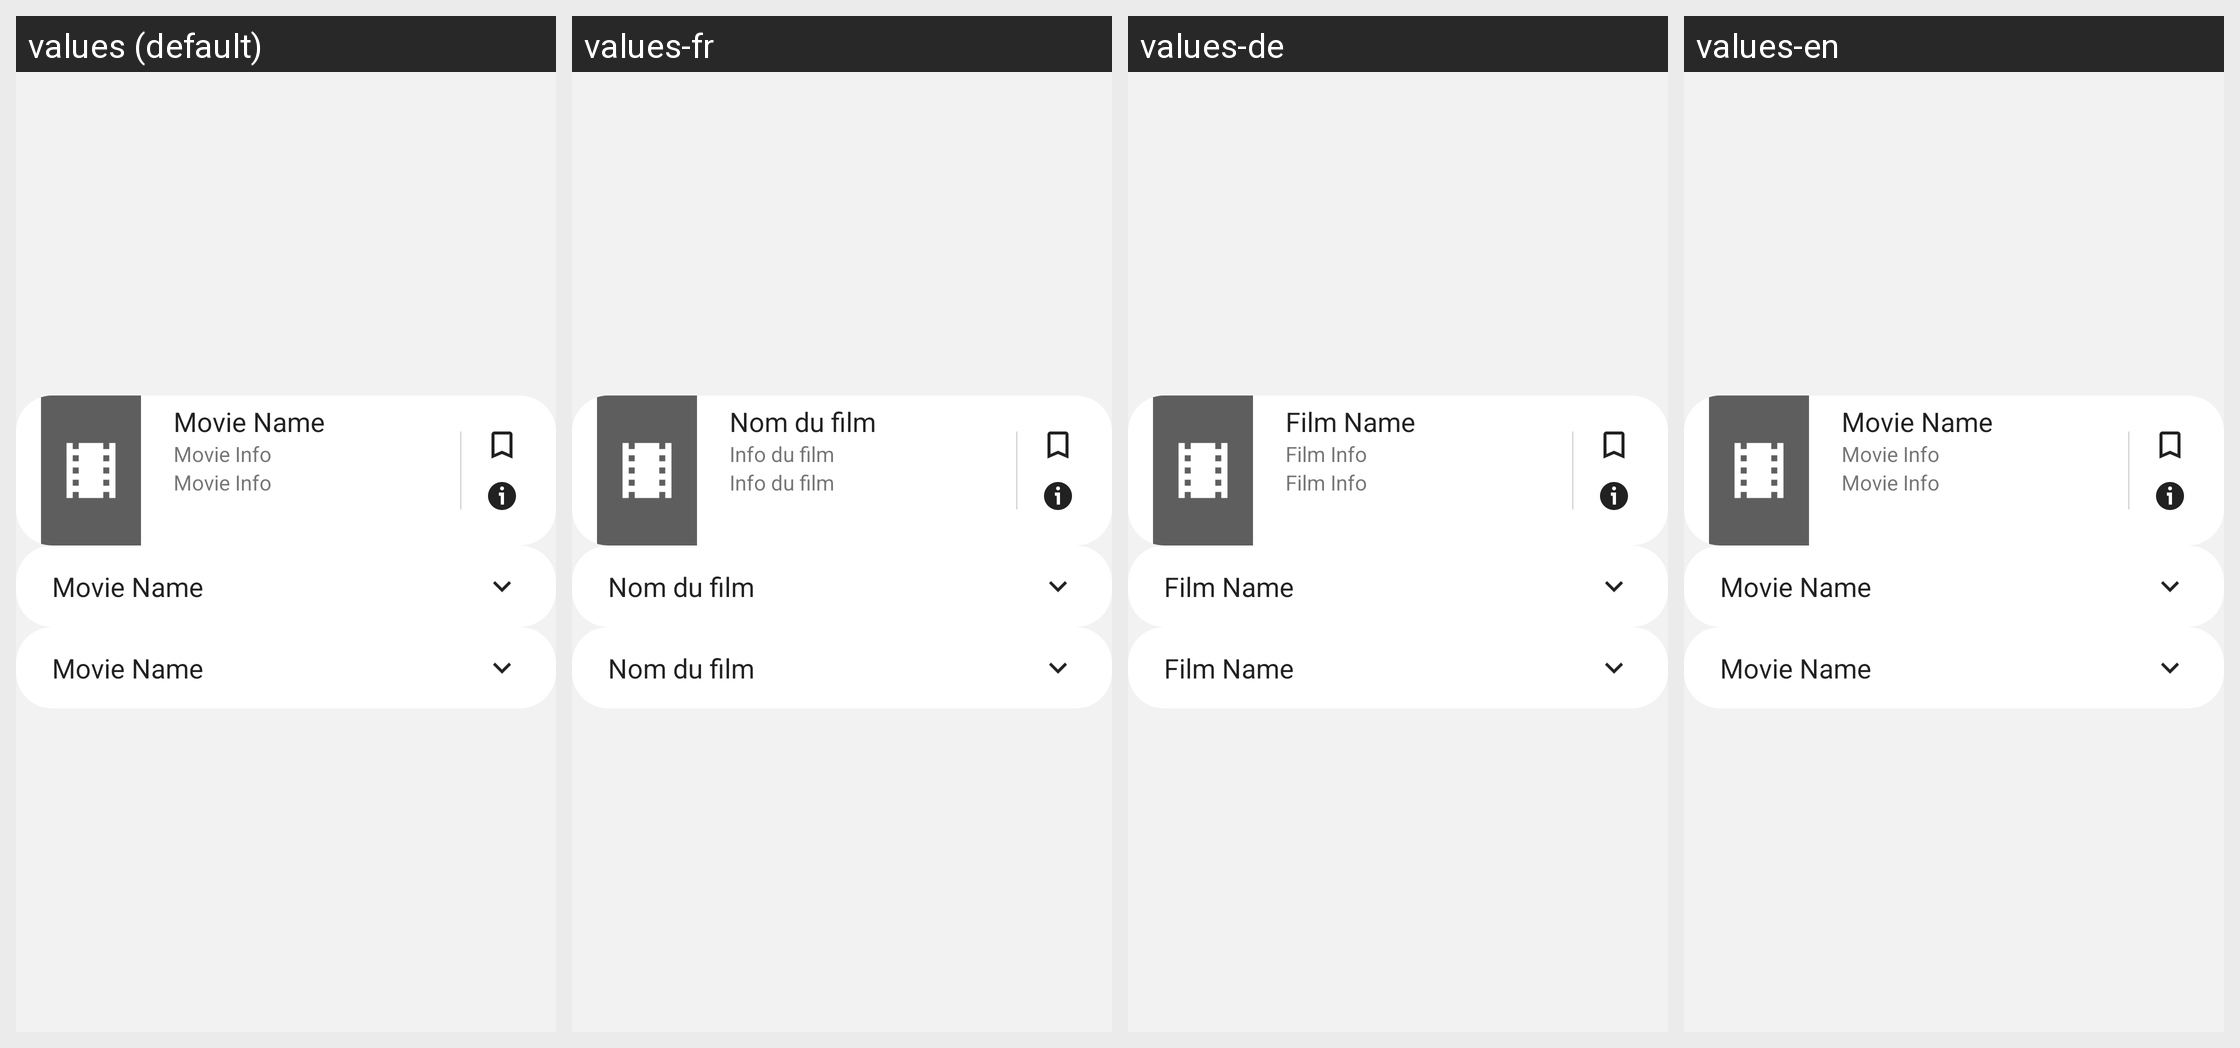

This grid shows one Android layout under several languages. Give, for every string resource on the screen, its name, the default text and each shown locale's text.
Android screen res/layout/movieitemview.xml rendered under 4 locales, left to right: values (default), values-fr, values-de, values-en. Device: Nexus 5 (rendered at 1080×1920; each locale shown at half size, 540×960, under a caption strip naming it); theme AppTheme.
Strings drawn on this screen, with the default value and each locale's value (text and hints the layout hard-codes, and strings that could not be matched under every locale, appear in the picture but are not listed):

movie_name
  values: Movie Name
  values-fr: Nom du film
  values-de: Film Name
  values-en: Movie Name

movie_info
  values: Movie Info
  values-fr: Info du film
  values-de: Film Info
  values-en: Movie Info
